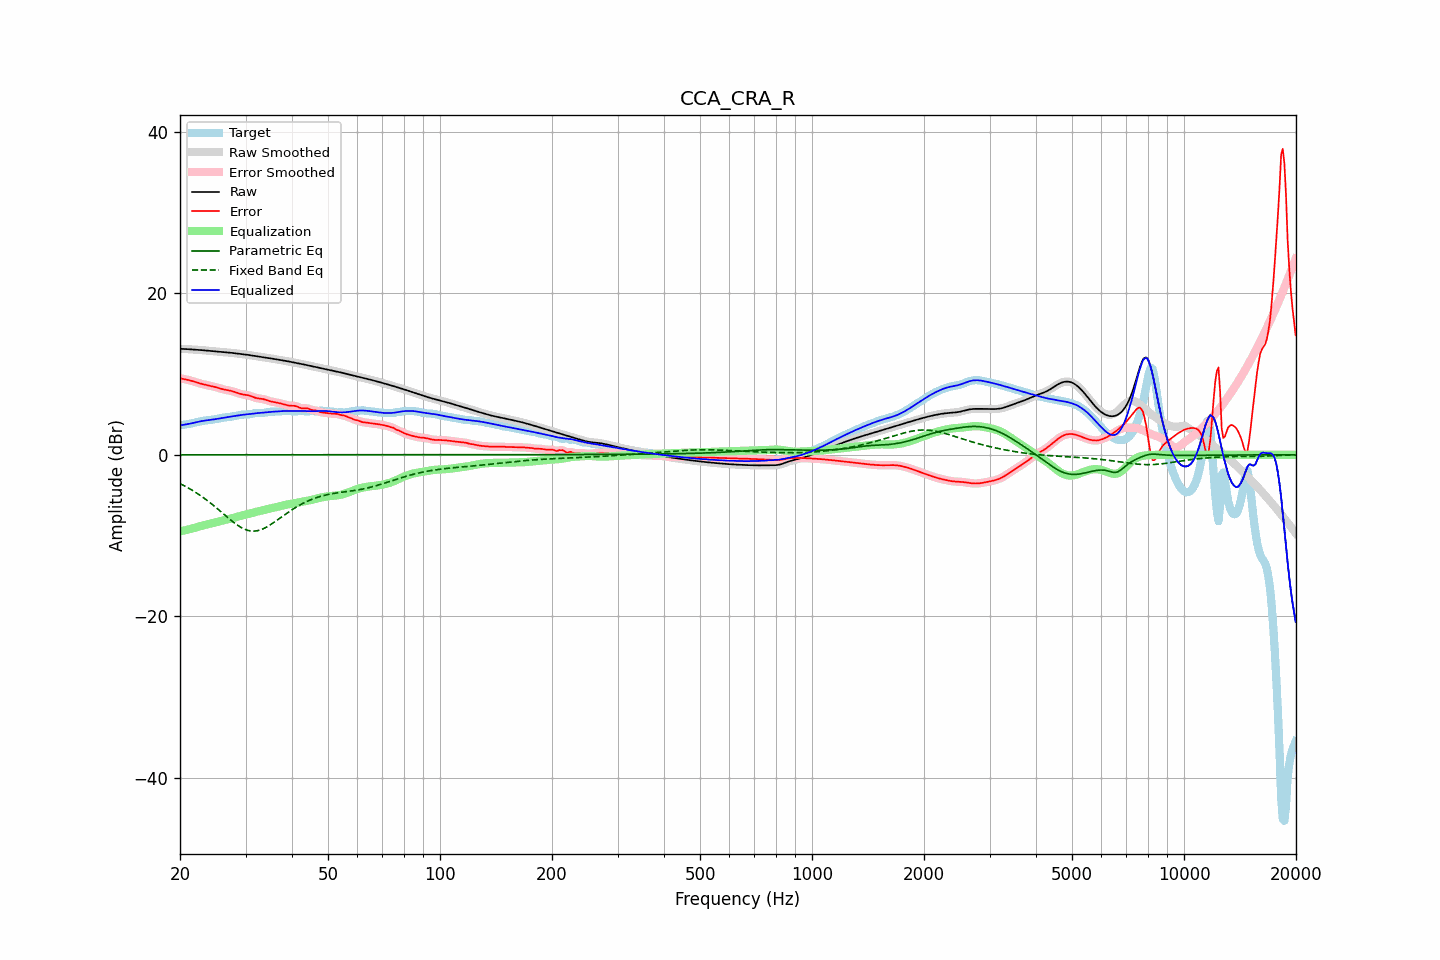

Source data for this figure (header and first rows):
frequency, raw, error, smoothed, error_smoothed, equalization, parametric_eq, fixed_band_eq, equalized_raw, equalized_smoothed, target
20.00, 13.11, 9.47, 13.11, 9.46, -9.47, 0.00, -3.57, 3.64, 3.64, 3.64
20.20, 13.10, 9.43, 13.10, 9.43, -9.43, 0.00, -3.67, 3.67, 3.67, 3.68
20.40, 13.10, 9.39, 13.10, 9.39, -9.39, 0.00, -3.77, 3.71, 3.71, 3.71
20.61, 13.09, 9.35, 13.09, 9.35, -9.35, 0.00, -3.87, 3.74, 3.74, 3.74
20.81, 13.08, 9.31, 13.08, 9.31, -9.31, 0.00, -3.98, 3.78, 3.78, 3.77
21.02, 13.07, 9.27, 13.07, 9.27, -9.26, 0.00, -4.09, 3.81, 3.81, 3.80
21.23, 13.05, 9.22, 13.05, 9.22, -9.21, 0.00, -4.20, 3.84, 3.84, 3.84
21.44, 13.04, 9.16, 13.04, 9.16, -9.16, 0.00, -4.32, 3.88, 3.88, 3.88
21.66, 13.03, 9.10, 13.03, 9.10, -9.10, 0.00, -4.44, 3.93, 3.93, 3.93
21.87, 13.02, 9.04, 13.02, 9.04, -9.04, 0.00, -4.56, 3.98, 3.98, 3.97
22.09, 13.00, 8.98, 13.00, 8.98, -8.98, 0.00, -4.68, 4.02, 4.02, 4.02
22.31, 12.99, 8.92, 12.99, 8.92, -8.92, 0.00, -4.82, 4.07, 4.07, 4.07
22.54, 12.98, 8.86, 12.98, 8.86, -8.86, 0.00, -4.95, 4.11, 4.11, 4.12
22.76, 12.96, 8.80, 12.96, 8.80, -8.81, 0.00, -5.09, 4.15, 4.15, 4.16
22.99, 12.94, 8.75, 12.94, 8.75, -8.75, 0.00, -5.22, 4.19, 4.19, 4.20
23.22, 12.92, 8.70, 12.92, 8.70, -8.70, 0.00, -5.37, 4.22, 4.22, 4.22
23.45, 12.90, 8.65, 12.90, 8.65, -8.66, 0.00, -5.51, 4.25, 4.25, 4.25
23.69, 12.88, 8.61, 12.88, 8.61, -8.61, 0.00, -5.66, 4.27, 4.27, 4.27
23.92, 12.86, 8.57, 12.86, 8.57, -8.57, 0.00, -5.82, 4.29, 4.29, 4.29
24.16, 12.84, 8.53, 12.84, 8.53, -8.52, 0.00, -5.97, 4.32, 4.32, 4.32
24.40, 12.82, 8.48, 12.82, 8.48, -8.47, 0.00, -6.13, 4.35, 4.35, 4.34
24.65, 12.80, 8.43, 12.80, 8.43, -8.42, 0.00, -6.29, 4.38, 4.38, 4.37
24.89, 12.78, 8.37, 12.78, 8.37, -8.37, 0.00, -6.46, 4.41, 4.41, 4.41
25.14, 12.76, 8.32, 12.76, 8.32, -8.31, 0.00, -6.63, 4.45, 4.45, 4.45
25.39, 12.74, 8.26, 12.74, 8.26, -8.26, 0.00, -6.79, 4.48, 4.49, 4.49
25.65, 12.73, 8.20, 12.73, 8.20, -8.20, 0.00, -6.96, 4.52, 4.52, 4.53
25.91, 12.71, 8.14, 12.71, 8.14, -8.15, 0.00, -7.13, 4.56, 4.56, 4.57
26.16, 12.69, 8.09, 12.69, 8.10, -8.11, 0.00, -7.31, 4.59, 4.59, 4.60
26.43, 12.68, 8.05, 12.68, 8.05, -8.06, 0.00, -7.48, 4.62, 4.62, 4.63
26.69, 12.67, 8.01, 12.67, 8.01, -8.02, 0.00, -7.65, 4.65, 4.65, 4.65
26.96, 12.65, 7.98, 12.65, 7.98, -7.97, 0.00, -7.82, 4.68, 4.68, 4.68
27.23, 12.64, 7.94, 12.64, 7.94, -7.93, 0.00, -7.98, 4.71, 4.71, 4.70
27.50, 12.62, 7.89, 12.62, 7.89, -7.88, 0.00, -8.15, 4.74, 4.74, 4.72
27.77, 12.59, 7.84, 12.59, 7.84, -7.82, 0.00, -8.31, 4.77, 4.77, 4.75
28.05, 12.57, 7.78, 12.57, 7.78, -7.76, 0.00, -8.46, 4.80, 4.80, 4.79
28.33, 12.54, 7.71, 12.54, 7.71, -7.70, 0.00, -8.60, 4.83, 4.83, 4.83
28.62, 12.51, 7.64, 12.51, 7.64, -7.65, 0.00, -8.75, 4.86, 4.87, 4.87
28.90, 12.49, 7.57, 12.49, 7.57, -7.59, 0.00, -8.87, 4.89, 4.89, 4.91
29.19, 12.46, 7.52, 12.46, 7.52, -7.54, 0.00, -8.99, 4.92, 4.92, 4.94
29.48, 12.44, 7.47, 12.44, 7.47, -7.49, 0.00, -9.10, 4.95, 4.95, 4.97
29.78, 12.42, 7.44, 12.42, 7.44, -7.45, 0.00, -9.20, 4.97, 4.97, 4.98
30.08, 12.39, 7.41, 12.39, 7.41, -7.40, 0.00, -9.27, 4.99, 4.99, 4.98
30.38, 12.37, 7.38, 12.37, 7.38, -7.35, 0.00, -9.34, 5.02, 5.02, 4.99
30.68, 12.34, 7.33, 12.34, 7.33, -7.30, 0.00, -9.39, 5.04, 5.04, 5.01
30.99, 12.30, 7.26, 12.31, 7.26, -7.24, 0.00, -9.43, 5.06, 5.06, 5.04
31.30, 12.27, 7.19, 12.27, 7.19, -7.19, 0.00, -9.44, 5.09, 5.09, 5.08
31.61, 12.24, 7.11, 12.24, 7.11, -7.13, 0.00, -9.45, 5.11, 5.11, 5.13
31.93, 12.21, 7.04, 12.21, 7.05, -7.08, 0.00, -9.43, 5.13, 5.13, 5.16
32.24, 12.18, 7.00, 12.18, 7.00, -7.03, 0.00, -9.40, 5.15, 5.15, 5.18
32.57, 12.15, 6.96, 12.15, 6.97, -6.98, 0.00, -9.35, 5.17, 5.17, 5.19
32.89, 12.13, 6.94, 12.12, 6.94, -6.94, 0.00, -9.29, 5.19, 5.19, 5.18
33.22, 12.10, 6.92, 12.10, 6.92, -6.89, 0.00, -9.21, 5.21, 5.21, 5.18
33.55, 12.07, 6.88, 12.07, 6.88, -6.85, 0.00, -9.13, 5.22, 5.22, 5.19
33.89, 12.04, 6.82, 12.04, 6.82, -6.80, 0.00, -9.03, 5.24, 5.24, 5.22
34.23, 12.01, 6.76, 12.01, 6.76, -6.75, 0.00, -8.93, 5.26, 5.26, 5.26
34.57, 11.98, 6.69, 11.98, 6.69, -6.70, 0.00, -8.81, 5.28, 5.28, 5.29
34.92, 11.95, 6.63, 11.95, 6.63, -6.65, 0.00, -8.69, 5.30, 5.30, 5.32
35.27, 11.91, 6.58, 11.91, 6.58, -6.60, 0.00, -8.56, 5.32, 5.32, 5.33
35.62, 11.88, 6.54, 11.88, 6.54, -6.55, 0.00, -8.42, 5.33, 5.33, 5.34
35.97, 11.85, 6.51, 11.85, 6.50, -6.50, 0.00, -8.28, 5.34, 5.34, 5.34
... 635 more rows
